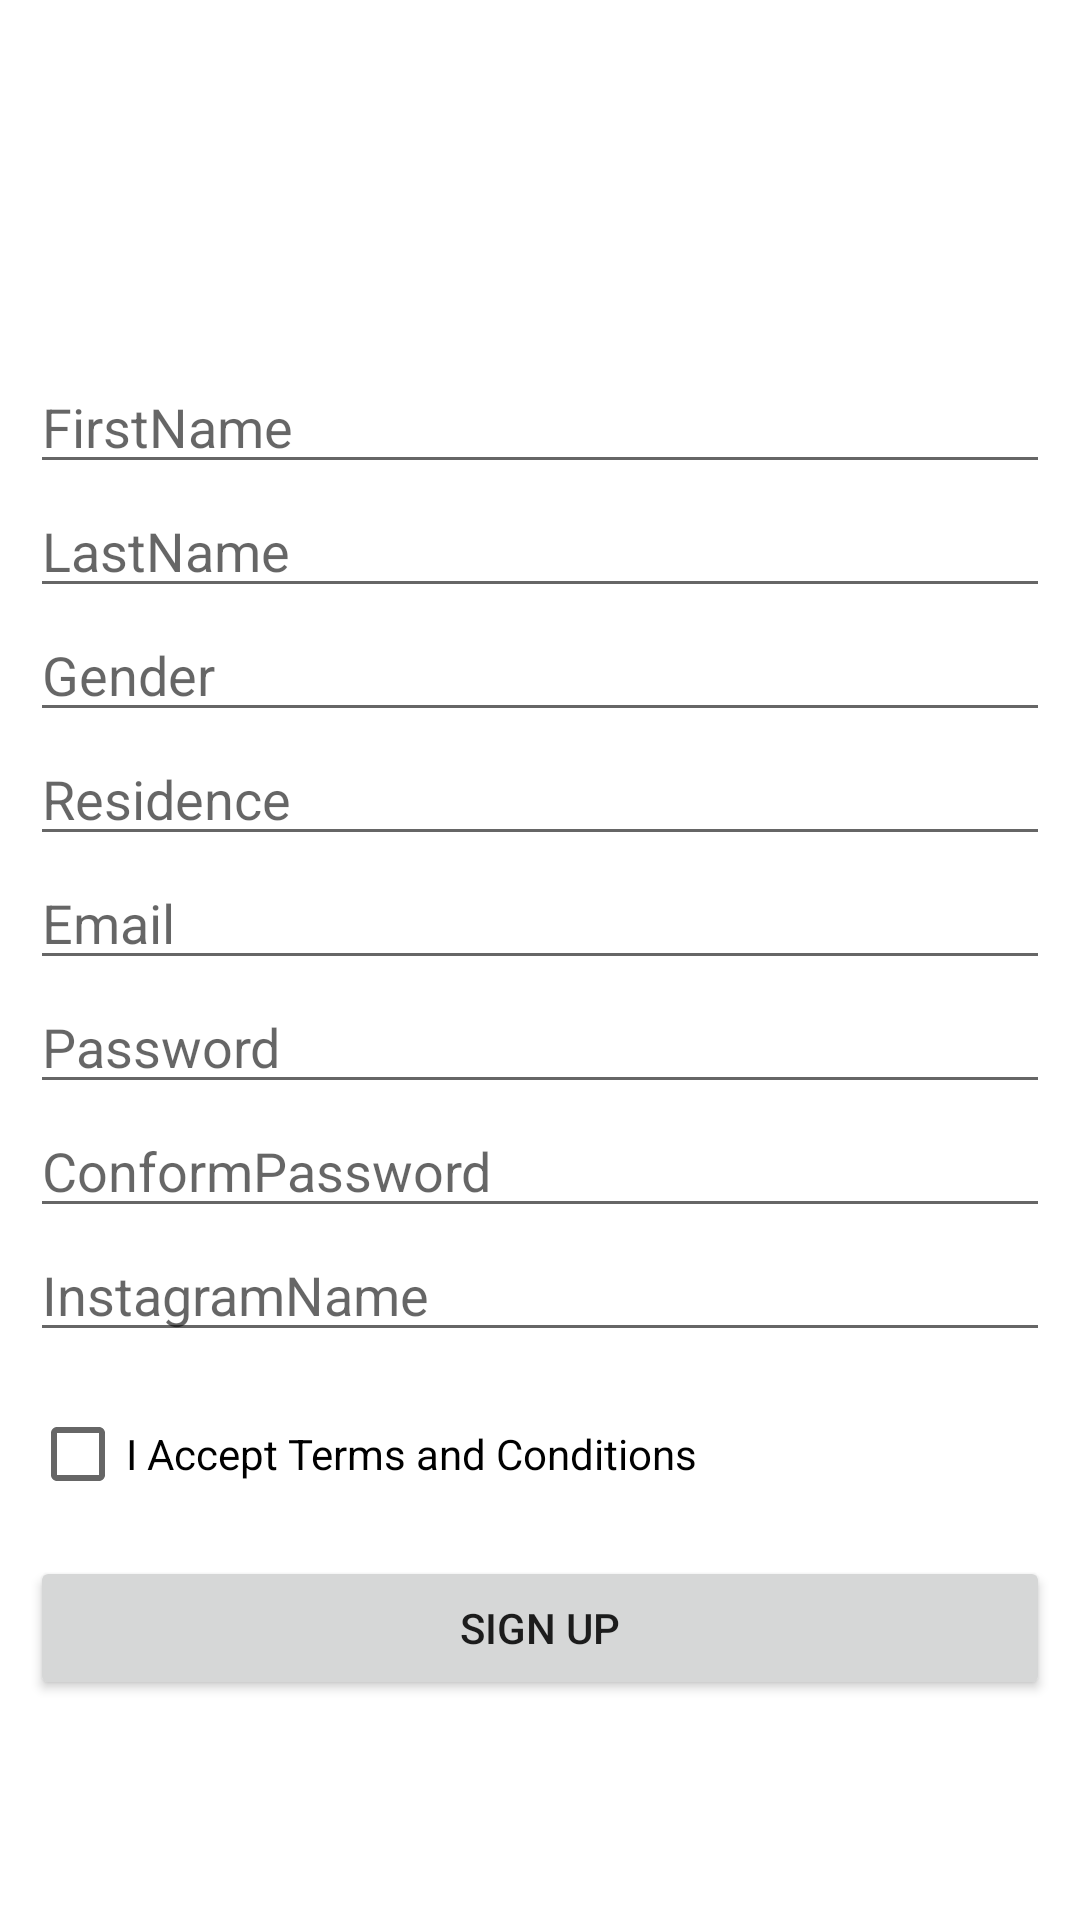

The Android layout XML behind this screen, and the referenced resources:
<!-- AndroidManifest.xml: application theme Theme.Mvvm_Kotlin_Demo -->
<!-- res/layout/register_layout.xml -->
<?xml version="1.0" encoding="utf-8"?>
<LinearLayout xmlns:android="http://schemas.android.com/apk/res/android"
    android:layout_width="match_parent"
    android:layout_height="match_parent"
    android:orientation="vertical">

    <ImageView
        android:layout_width="100dp"
        android:layout_height="100dp"
        android:layout_gravity="center"
        android:layout_marginTop="10dp"
        android:src="@drawable/ic_launcher_background" />

    <LinearLayout
        android:layout_width="match_parent"
        android:layout_height="wrap_content"
        android:layout_margin="10dp"
        android:orientation="vertical">

        <EditText
            android:id="@+id/etFirstName"
            android:layout_width="match_parent"
            android:layout_height="wrap_content"
            android:hint="FirstName" />

        <EditText
            android:id="@+id/etLastName"
            android:layout_width="match_parent"
            android:layout_height="wrap_content"
            android:hint="LastName" />

        <EditText
            android:id="@+id/etGender"
            android:layout_width="match_parent"
            android:layout_height="wrap_content"
            android:hint="Gender" />

        <EditText
            android:id="@+id/etResidence"
            android:layout_width="match_parent"
            android:layout_height="wrap_content"
            android:hint="Residence" />

        <EditText
            android:id="@+id/etEmail"
            android:layout_width="match_parent"
            android:layout_height="wrap_content"
            android:hint="Email" />

        <EditText
            android:id="@+id/etPassword"
            android:layout_width="match_parent"
            android:layout_height="wrap_content"
            android:hint="Password" />

        <EditText
            android:id="@+id/etConformPass"
            android:layout_width="match_parent"
            android:layout_height="wrap_content"
            android:hint="ConformPassword" />

        <EditText
            android:id="@+id/etInstaName"
            android:layout_width="match_parent"
            android:layout_height="wrap_content"
            android:hint="InstagramName" />


        <CheckBox
            android:layout_width="match_parent"
            android:layout_height="wrap_content"
            android:layout_marginTop="10dp"
            android:text="I Accept Terms and Conditions" />


        <Button
            android:id="@+id/btnSignUp"
            android:layout_width="match_parent"
            android:layout_height="wrap_content"
            android:layout_marginTop="10dp"
            android:text="Sign Up" />


    </LinearLayout>


</LinearLayout>
<!-- resources referenced by this layout -->
<resources>
  <style name="Theme.Mvvm_Kotlin_Demo" parent="Theme.MaterialComponents.DayNight.DarkActionBar">
          
          <item name="colorPrimary">@color/purple_500</item>
          <item name="colorPrimaryVariant">@color/purple_700</item>
          <item name="colorOnPrimary">@color/white</item>
          
          <item name="colorSecondary">@color/teal_200</item>
          <item name="colorSecondaryVariant">@color/teal_700</item>
          <item name="colorOnSecondary">@color/black</item>
          
          <item name="android:statusBarColor" tools:targetApi="l">?attr/colorPrimaryVariant</item>
          
      </style>
  <!-- not gathered from this repository: default colours our renderer supplied (Android Studio template values) -->
  <color name="purple_500">#FF6200EE</color>
  <color name="purple_700">#FF3700B3</color>
  <color name="teal_200">#FF03DAC5</color>
  <color name="teal_700">#FF018786</color>
  <color name="black">#FF000000</color>
  <color name="white">#FFFFFFFF</color>
</resources>
